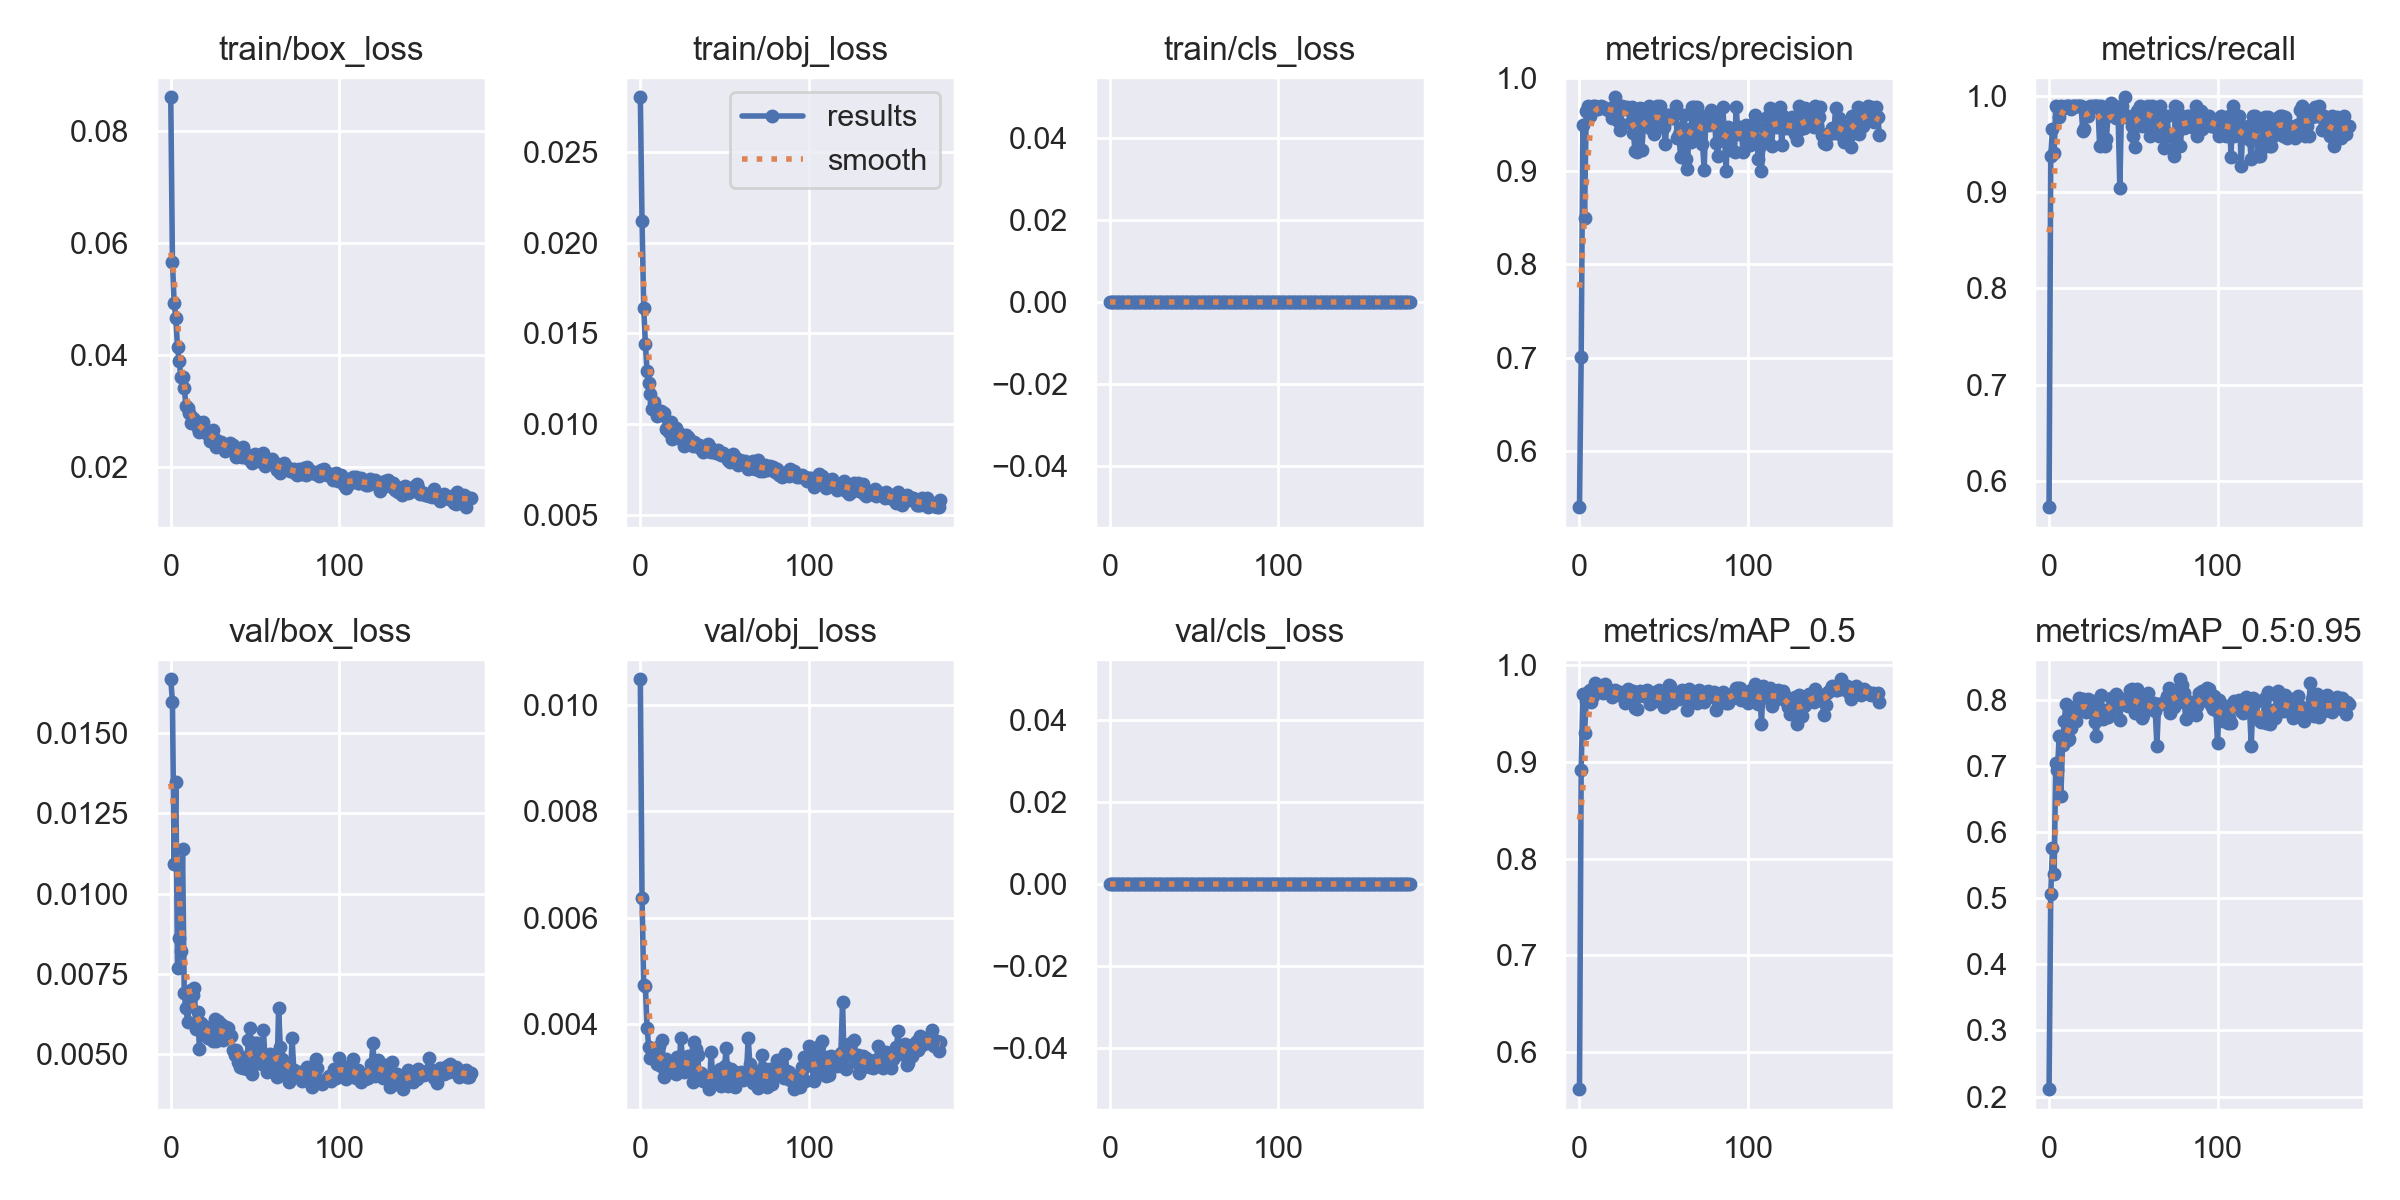

Values plotted in this chart, from the file beside it:
epoch, train/box_loss, train/obj_loss, train/cls_loss, metrics/precision, metrics/recall, metrics/mAP_0.5, metrics/mAP_0.5:0.95, val/box_loss, val/obj_loss, val/cls_loss, x/lr0, x/lr1, x/lr2
0, 0.08603, 0.028, 0, 0.5397, 0.5729, 0.5615, 0.2113, 0.01667, 0.01049, 0, 0.07046, 0.003282, 0.003282
1, 0.05658, 0.02119, 0, 0.7007, 0.9375, 0.8918, 0.5062, 0.01597, 0.006378, 0, 0.04043, 0.006583, 0.006583
2, 0.04931, 0.01643, 0, 0.9488, 0.9659, 0.9698, 0.5763, 0.01092, 0.004731, 0, 0.01036, 0.00985, 0.00985
3, 0.04668, 0.01444, 0, 0.8495, 0.9407, 0.9302, 0.5357, 0.01347, 0.004721, 0, 0.009851, 0.009851, 0.009851
4, 0.04134, 0.01292, 0, 0.9641, 0.9896, 0.9628, 0.7046, 0.00769, 0.003914, 0, 0.009851, 0.009851, 0.009851
5, 0.03885, 0.01225, 0, 0.9694, 0.9886, 0.9725, 0.6939, 0.008617, 0.003554, 0, 0.009802, 0.009802, 0.009802
6, 0.03611, 0.01167, 0, 0.9592, 0.9785, 0.9739, 0.7443, 0.008221, 0.003348, 0, 0.009753, 0.009753, 0.009753
7, 0.03601, 0.01087, 0, 0.9682, 0.9896, 0.962, 0.6539, 0.01139, 0.003379, 0, 0.009703, 0.009703, 0.009703
8, 0.03414, 0.01122, 0, 0.9693, 0.9874, 0.9681, 0.731, 0.006911, 0.003423, 0, 0.009654, 0.009654, 0.009654
9, 0.03092, 0.01083, 0, 0.9693, 0.9872, 0.9813, 0.7669, 0.006449, 0.003425, 0, 0.009604, 0.009604, 0.009604
10, 0.03055, 0.01048, 0, 0.9668, 0.9896, 0.975, 0.7935, 0.006006, 0.003235, 0, 0.009555, 0.009555, 0.009555
11, 0.02955, 0.01059, 0, 0.9661, 0.9896, 0.9764, 0.739, 0.006618, 0.003589, 0, 0.009505, 0.009505, 0.009505
12, 0.02787, 0.01074, 0, 0.9684, 0.9896, 0.9736, 0.7405, 0.007013, 0.003208, 0, 0.009456, 0.009456, 0.009456
13, 0.02874, 0.01052, 0, 0.9693, 0.9862, 0.9751, 0.7573, 0.006838, 0.003693, 0, 0.009406, 0.009406, 0.009406
14, 0.02819, 0.01061, 0, 0.9682, 0.9896, 0.9717, 0.7746, 0.007053, 0.003005, 0, 0.009357, 0.009357, 0.009357
15, 0.02816, 0.009748, 0, 0.9673, 0.9896, 0.9803, 0.7889, 0.005795, 0.003341, 0, 0.009307, 0.009307, 0.009307
16, 0.027, 0.009787, 0, 0.9662, 0.9896, 0.9718, 0.7679, 0.006315, 0.003241, 0, 0.009258, 0.009258, 0.009258
17, 0.02626, 0.00959, 0, 0.9651, 0.9896, 0.9737, 0.7829, 0.005178, 0.003264, 0, 0.009208, 0.009208, 0.009208
18, 0.02705, 0.01015, 0, 0.9657, 0.9896, 0.9744, 0.8022, 0.005961, 0.003084, 0, 0.009158, 0.009158, 0.009158
19, 0.02803, 0.0092, 0, 0.9564, 0.9896, 0.9669, 0.7912, 0.005799, 0.003202, 0, 0.009109, 0.009109, 0.009109
20, 0.02672, 0.009692, 0, 0.9686, 0.9633, 0.9718, 0.8008, 0.005888, 0.003149, 0, 0.009059, 0.009059, 0.009059
21, 0.02599, 0.009777, 0, 0.9789, 0.9653, 0.9739, 0.7852, 0.005737, 0.003047, 0, 0.00901, 0.00901, 0.00901
22, 0.02584, 0.009605, 0, 0.9675, 0.9792, 0.9722, 0.782, 0.00552, 0.003372, 0, 0.00896, 0.00896, 0.00896
23, 0.02462, 0.009526, 0, 0.9533, 0.9792, 0.9708, 0.8014, 0.005704, 0.00313, 0, 0.008911, 0.008911, 0.008911
24, 0.02603, 0.009297, 0, 0.9441, 0.9896, 0.9722, 0.7883, 0.005708, 0.003741, 0, 0.008861, 0.008861, 0.008861
25, 0.02653, 0.00912, 0, 0.9693, 0.9869, 0.97, 0.7809, 0.005428, 0.003357, 0, 0.008812, 0.008812, 0.008812
26, 0.02499, 0.00878, 0, 0.9687, 0.9896, 0.9668, 0.798, 0.006102, 0.003094, 0, 0.008762, 0.008762, 0.008762
27, 0.02357, 0.009412, 0, 0.9661, 0.9896, 0.9611, 0.7656, 0.005414, 0.003157, 0, 0.008713, 0.008713, 0.008713
28, 0.02452, 0.009314, 0, 0.9681, 0.9896, 0.9694, 0.7455, 0.006023, 0.003399, 0, 0.008663, 0.008663, 0.008663
29, 0.02449, 0.00918, 0, 0.9677, 0.9896, 0.9758, 0.7791, 0.00574, 0.003179, 0, 0.008614, 0.008614, 0.008614
30, 0.0245, 0.008999, 0, 0.951, 0.9479, 0.9715, 0.7727, 0.005935, 0.003146, 0, 0.008564, 0.008564, 0.008564
31, 0.02412, 0.008795, 0, 0.9681, 0.9896, 0.971, 0.8076, 0.005431, 0.002912, 0, 0.008515, 0.008515, 0.008515
32, 0.02282, 0.009007, 0, 0.9401, 0.9812, 0.9736, 0.7702, 0.005628, 0.003648, 0, 0.008466, 0.008466, 0.008466
33, 0.02389, 0.00881, 0, 0.9212, 0.9479, 0.9555, 0.7809, 0.005848, 0.003531, 0, 0.008416, 0.008416, 0.008416
34, 0.02368, 0.008844, 0, 0.9198, 0.9552, 0.9547, 0.7839, 0.005819, 0.003411, 0, 0.008367, 0.008367, 0.008367
35, 0.02418, 0.008851, 0, 0.9557, 0.9792, 0.9684, 0.7738, 0.005594, 0.002973, 0, 0.008317, 0.008317, 0.008317
36, 0.02314, 0.008635, 0, 0.9676, 0.9896, 0.9731, 0.7826, 0.005583, 0.003066, 0, 0.008268, 0.008268, 0.008268
37, 0.02386, 0.008477, 0, 0.9225, 0.9923, 0.9713, 0.8021, 0.005122, 0.002924, 0, 0.008218, 0.008218, 0.008218
38, 0.02258, 0.008654, 0, 0.9499, 0.9883, 0.9681, 0.7961, 0.004986, 0.002984, 0, 0.008169, 0.008169, 0.008169
39, 0.02179, 0.008532, 0, 0.9666, 0.9896, 0.9715, 0.7985, 0.005141, 0.002923, 0, 0.008119, 0.008119, 0.008119
40, 0.02198, 0.008922, 0, 0.9494, 0.9774, 0.9738, 0.8083, 0.004761, 0.002895, 0, 0.00807, 0.00807, 0.00807
41, 0.02312, 0.008779, 0, 0.969, 0.9784, 0.9712, 0.7995, 0.004606, 0.00278, 0, 0.00802, 0.00802, 0.00802
42, 0.02174, 0.008493, 0, 0.9455, 0.904, 0.9595, 0.7685, 0.004916, 0.003473, 0, 0.007971, 0.007971, 0.007971
43, 0.02347, 0.008573, 0, 0.9596, 0.989, 0.971, 0.8002, 0.00456, 0.002982, 0, 0.007921, 0.007921, 0.007921
44, 0.02238, 0.008566, 0, 0.9399, 0.9775, 0.9642, 0.7927, 0.004741, 0.002972, 0, 0.007872, 0.007872, 0.007872
45, 0.02155, 0.008436, 0, 0.9599, 0.9985, 0.9725, 0.7936, 0.004557, 0.002964, 0, 0.007822, 0.007822, 0.007822
46, 0.02182, 0.00856, 0, 0.969, 0.9776, 0.9632, 0.7934, 0.005446, 0.003099, 0, 0.007772, 0.007772, 0.007772
47, 0.02122, 0.008391, 0, 0.9673, 0.9792, 0.9746, 0.7904, 0.005815, 0.003144, 0, 0.007723, 0.007723, 0.007723
48, 0.02065, 0.008284, 0, 0.969, 0.9783, 0.9646, 0.815, 0.004402, 0.002821, 0, 0.007673, 0.007673, 0.007673
49, 0.02148, 0.008439, 0, 0.9479, 0.9688, 0.964, 0.8162, 0.00485, 0.002956, 0, 0.007624, 0.007624, 0.007624
50, 0.02227, 0.008335, 0, 0.9468, 0.9583, 0.9564, 0.7937, 0.005337, 0.003211, 0, 0.007574, 0.007574, 0.007574
51, 0.02156, 0.008192, 0, 0.9285, 0.9471, 0.9584, 0.7798, 0.00534, 0.00355, 0, 0.007525, 0.007525, 0.007525
52, 0.02106, 0.008044, 0, 0.9594, 0.9844, 0.9724, 0.8155, 0.004725, 0.002823, 0, 0.007476, 0.007476, 0.007476
53, 0.02096, 0.007902, 0, 0.9594, 0.9853, 0.9789, 0.8085, 0.005165, 0.003006, 0, 0.007426, 0.007426, 0.007426
54, 0.0211, 0.008105, 0, 0.957, 0.9896, 0.9787, 0.7906, 0.004704, 0.003153, 0, 0.007377, 0.007377, 0.007377
55, 0.02252, 0.008358, 0, 0.9571, 0.9688, 0.961, 0.7721, 0.005765, 0.003118, 0, 0.007327, 0.007327, 0.007327
56, 0.02007, 0.00818, 0, 0.9595, 0.988, 0.9693, 0.7761, 0.004741, 0.002809, 0, 0.007278, 0.007278, 0.007278
57, 0.02058, 0.007981, 0, 0.9693, 0.9879, 0.9655, 0.7945, 0.00444, 0.003037, 0, 0.007228, 0.007228, 0.007228
58, 0.0206, 0.007779, 0, 0.9351, 0.9792, 0.9669, 0.7982, 0.004485, 0.003072, 0, 0.007178, 0.007178, 0.007178
59, 0.0207, 0.008008, 0, 0.9392, 0.9896, 0.9653, 0.8103, 0.005005, 0.003021, 0, 0.007129, 0.007129, 0.007129
... 119 more rows
